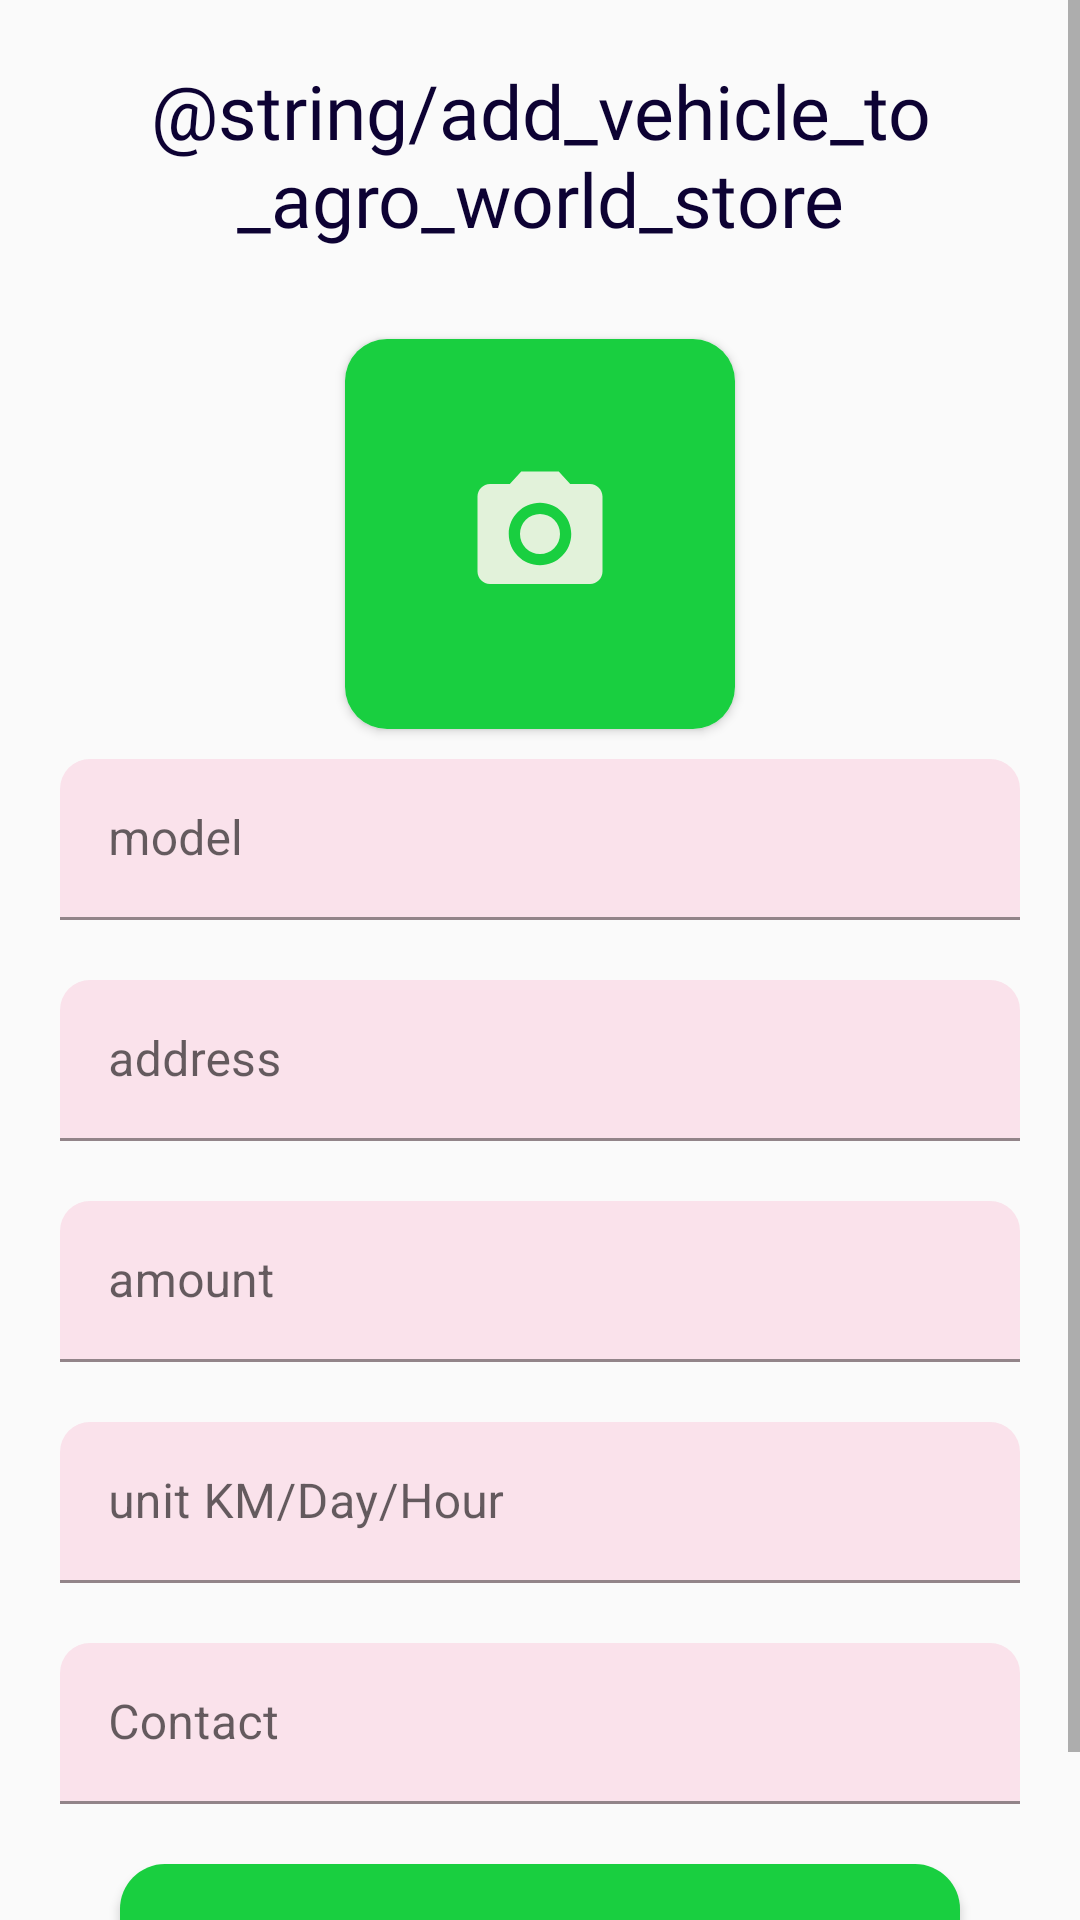

Reconstruct the res/layout file that produces this screen, plus the resources it refers to.
<!-- AndroidManifest.xml: application theme Theme.AgroStore -->
<!-- res/layout/activity_transport.xml -->
<?xml version="1.0" encoding="utf-8"?>

<layout xmlns:android="http://schemas.android.com/apk/res/android"
    xmlns:app="http://schemas.android.com/apk/res-auto"
    xmlns:tools="http://schemas.android.com/tools">

    <ScrollView
        android:layout_width="match_parent"
        android:layout_height="match_parent"
        android:scrollIndicators="none">

        <RelativeLayout
            android:layout_width="match_parent"
            android:layout_height="wrap_content"
            tools:context="com.project.agrostore.manufacture.activity.ManufactureActivity">

            <TextView
                android:id="@+id/tvUploadNewVehicle"
                android:layout_width="match_parent"
                android:layout_height="wrap_content"
                android:layout_marginStart="@dimen/dp_30"
                android:layout_marginTop="@dimen/dp_20"
                android:layout_marginEnd="@dimen/dp_30"
                android:fontFamily="@font/fredoka_one"
                android:gravity="center"
                android:text="@string/add_vehicle_to_agro_world_store"
                android:textAlignment="center"
                android:textColor="@color/colorPrimaryDark"
                android:textSize="@dimen/sp_25" />

            <androidx.cardview.widget.CardView
                android:id="@+id/crdUploadImageVehicle"
                android:layout_width="wrap_content"
                android:layout_height="wrap_content"
                android:layout_below="@id/tvUploadNewVehicle"
                android:layout_centerHorizontal="true"
                android:layout_marginStart="25dp"
                android:layout_marginTop="30dp"
                app:cardCornerRadius="14dp"
                app:layout_constraintStart_toStartOf="parent"
                app:layout_constraintTop_toTopOf="parent">

                <ImageView
                    android:id="@+id/ivVehicleSelected"
                    android:layout_width="130dp"
                    android:layout_height="130dp"
                    android:scaleType="fitXY"
                    android:src="@color/colorPrimary" />

                <ImageView
                    android:id="@+id/ivVehicleUploadIcon"
                    android:layout_width="50dp"
                    android:layout_height="50dp"
                    android:layout_gravity="center"
                    android:src="@drawable/ic_baseline_photo_camera_24" />

            </androidx.cardview.widget.CardView>

            <com.google.android.material.textfield.TextInputLayout
                android:id="@+id/etLayoutModelVehicle"
                style="@style/Widget.MaterialComponents.TextInputLayout.FilledBox.Dense"
                android:layout_width="match_parent"
                android:layout_height="wrap_content"
                android:layout_below="@id/crdUploadImageVehicle"
                android:layout_marginStart="@dimen/dp_20"
                android:layout_marginTop="@dimen/dp_10"
                android:layout_marginEnd="@dimen/dp_20"
                android:hint="@string/model"
                app:boxBackgroundColor="#20D81B60"
                app:boxCornerRadiusTopEnd="@dimen/dp_10"
                app:boxCornerRadiusTopStart="@dimen/dp_10">

                <com.google.android.material.textfield.TextInputEditText
                    android:id="@+id/etVehicleModel"
                    android:layout_width="match_parent"
                    android:layout_height="wrap_content"
                    android:inputType="text" />

            </com.google.android.material.textfield.TextInputLayout>

            <com.google.android.material.textfield.TextInputLayout
                android:id="@+id/etLayoutAddressVehicle"
                style="@style/Widget.MaterialComponents.TextInputLayout.FilledBox.Dense"
                android:layout_width="match_parent"
                android:layout_height="wrap_content"
                android:layout_below="@id/etLayoutModelVehicle"
                android:layout_marginStart="@dimen/dp_20"
                android:layout_marginTop="@dimen/dp_20"
                android:layout_marginEnd="@dimen/dp_20"
                android:focusable="false"
                android:hint="@string/address"
                app:boxBackgroundColor="#20D81B60"
                app:boxCornerRadiusTopEnd="@dimen/dp_10"
                app:boxCornerRadiusTopStart="@dimen/dp_10">

                <com.google.android.material.textfield.TextInputEditText
                    android:id="@+id/etVehicleAddress"
                    android:layout_width="match_parent"
                    android:layout_height="wrap_content"
                    android:focusable="false"
                    android:inputType="textPostalAddress" />

            </com.google.android.material.textfield.TextInputLayout>

            <com.google.android.material.textfield.TextInputLayout
                android:id="@+id/etLayoutKMRatesVehicle"
                style="@style/Widget.MaterialComponents.TextInputLayout.FilledBox.Dense"
                android:layout_width="match_parent"
                android:layout_height="wrap_content"
                android:layout_below="@id/etLayoutAddressVehicle"
                android:layout_marginStart="@dimen/dp_20"
                android:layout_marginTop="@dimen/dp_20"
                android:layout_marginEnd="@dimen/dp_20"
                android:hint="amount"
                app:boxBackgroundColor="#20D81B60"
                app:boxCornerRadiusTopEnd="@dimen/dp_10"
                app:boxCornerRadiusTopStart="@dimen/dp_10">

                <com.google.android.material.textfield.TextInputEditText
                    android:id="@+id/etVehicleRate"
                    android:layout_width="match_parent"
                    android:layout_height="wrap_content"
                    android:inputType="text" />

            </com.google.android.material.textfield.TextInputLayout>

            <com.google.android.material.textfield.TextInputLayout
                android:id="@+id/etLayoutRateUnitVehicle"
                style="@style/Widget.MaterialComponents.TextInputLayout.FilledBox.Dense"
                android:layout_width="match_parent"
                android:layout_height="wrap_content"
                android:layout_below="@id/etLayoutKMRatesVehicle"
                android:layout_marginStart="@dimen/dp_20"
                android:layout_marginTop="@dimen/dp_20"
                android:layout_marginEnd="@dimen/dp_20"
                android:hint="unit KM/Day/Hour"
                app:boxBackgroundColor="#20D81B60"
                app:boxCornerRadiusTopEnd="@dimen/dp_10"
                app:boxCornerRadiusTopStart="@dimen/dp_10">

                <com.google.android.material.textfield.TextInputEditText
                    android:id="@+id/etVehicleRateUnit"
                    android:layout_width="match_parent"
                    android:layout_height="wrap_content"
                    android:textAllCaps="true"
                    android:inputType="text" />

            </com.google.android.material.textfield.TextInputLayout>

            <com.google.android.material.textfield.TextInputLayout
                android:id="@+id/etLayoutContactVehicle"
                style="@style/Widget.MaterialComponents.TextInputLayout.FilledBox.Dense"
                android:layout_width="match_parent"
                android:layout_height="wrap_content"
                android:layout_below="@id/etLayoutRateUnitVehicle"
                android:layout_marginStart="@dimen/dp_20"
                android:layout_marginTop="@dimen/dp_20"
                android:layout_marginEnd="@dimen/dp_20"
                android:hint="@string/contact"
                app:boxBackgroundColor="#20D81B60"
                app:boxCornerRadiusTopEnd="@dimen/dp_10"
                app:boxCornerRadiusTopStart="@dimen/dp_10">

                <com.google.android.material.textfield.TextInputEditText
                    android:id="@+id/etVehicleContact"
                    android:layout_width="match_parent"
                    android:layout_height="wrap_content"
                    android:inputType="number"
                    android:singleLine="false" />

            </com.google.android.material.textfield.TextInputLayout>

            <Button
                android:id="@+id/btnUpdateDataVehicle"
                android:layout_width="match_parent"
                android:layout_height="@dimen/dp_60"
                android:layout_below="@id/etLayoutContactVehicle"
                android:layout_alignParentStart="true"
                android:layout_alignParentEnd="true"
                android:layout_marginStart="@dimen/dp_40"
                android:layout_marginTop="@dimen/dp_20"
                android:layout_marginEnd="@dimen/dp_40"
                android:layout_marginBottom="@dimen/dp_20"
                android:background="@drawable/button_bgd"
                android:fontFamily="@font/fredoka_one"
                android:text="@string/update_vehicle"
                android:textAllCaps="false"
                android:textColor="@color/colorPrimaryDark"
                android:textSize="@dimen/size_20sp" />

        </RelativeLayout>
    </ScrollView>

</layout>
<!-- resources referenced by this layout -->
<resources>
  <color name="colorPrimary">#19CF40</color>
  <color name="colorPrimaryDark">#0d0233</color>
  <dimen name="dp_10">10dp</dimen>
  <dimen name="dp_20">20dp</dimen>
  <dimen name="dp_30">30dp</dimen>
  <dimen name="dp_40">40dp</dimen>
  <dimen name="dp_60">60dp</dimen>
  <dimen name="size_20sp">20sp</dimen>
  <dimen name="sp_25">25sp</dimen>
  <!-- drawable button_bgd (drawable-v24) -->
  <?xml version="1.0" encoding="utf-8"?>
  <shape xmlns:android="http://schemas.android.com/apk/res/android">
  
      <solid android:color="@color/colorPrimary"/>
      <corners android:radius="@dimen/dp_15"/>
  
  
  </shape>
  <!-- drawable ic_baseline_photo_camera_24 (drawable) -->
  <vector android:height="50dp" android:tint="#E2F2DA"
      android:viewportHeight="24" android:viewportWidth="24"
      android:width="50dp" xmlns:android="http://schemas.android.com/apk/res/android">
      <path android:fillColor="@android:color/white" android:pathData="M12,12m-3.2,0a3.2,3.2 0,1 1,6.4 0a3.2,3.2 0,1 1,-6.4 0"/>
      <path android:fillColor="@android:color/white" android:pathData="M9,2L7.17,4L4,4c-1.1,0 -2,0.9 -2,2v12c0,1.1 0.9,2 2,2h16c1.1,0 2,-0.9 2,-2L22,6c0,-1.1 -0.9,-2 -2,-2h-3.17L15,2L9,2zM12,17c-2.76,0 -5,-2.24 -5,-5s2.24,-5 5,-5 5,2.24 5,5 -2.24,5 -5,5z"/>
  </vector>
  <string name="add_vehicle_to_agro_world_store">कृषि भंडार में वाहन जोड़ें।</string>
  <string name="address">address</string>
  <string name="contact">Contact</string>
  <string name="model">model</string>
  <string name="update_vehicle">Update Vehicle</string>
  <style name="Theme.AgroStore" parent="Theme.MaterialComponents.DayNight.DarkActionBar.Bridge">
          
          <item name="colorPrimary">@color/colorPrimary</item>
          <item name="colorPrimaryVariant">@color/colorPrimary</item>
          <item name="colorOnPrimary">@color/colorPrimaryDark</item>
          
          <item name="colorSecondary">@color/colorPrimaryDark</item>
          <item name="colorSecondaryVariant">@color/colorPrimaryDark</item>
          <item name="colorOnSecondary">@color/darkPink</item>
          
          <item name="android:statusBarColor">?attr/colorPrimaryVariant</item>
          
      </style>
  <dimen name="dp_15">15dp</dimen>
  <color name="darkPink">#5D1F91</color>
</resources>
